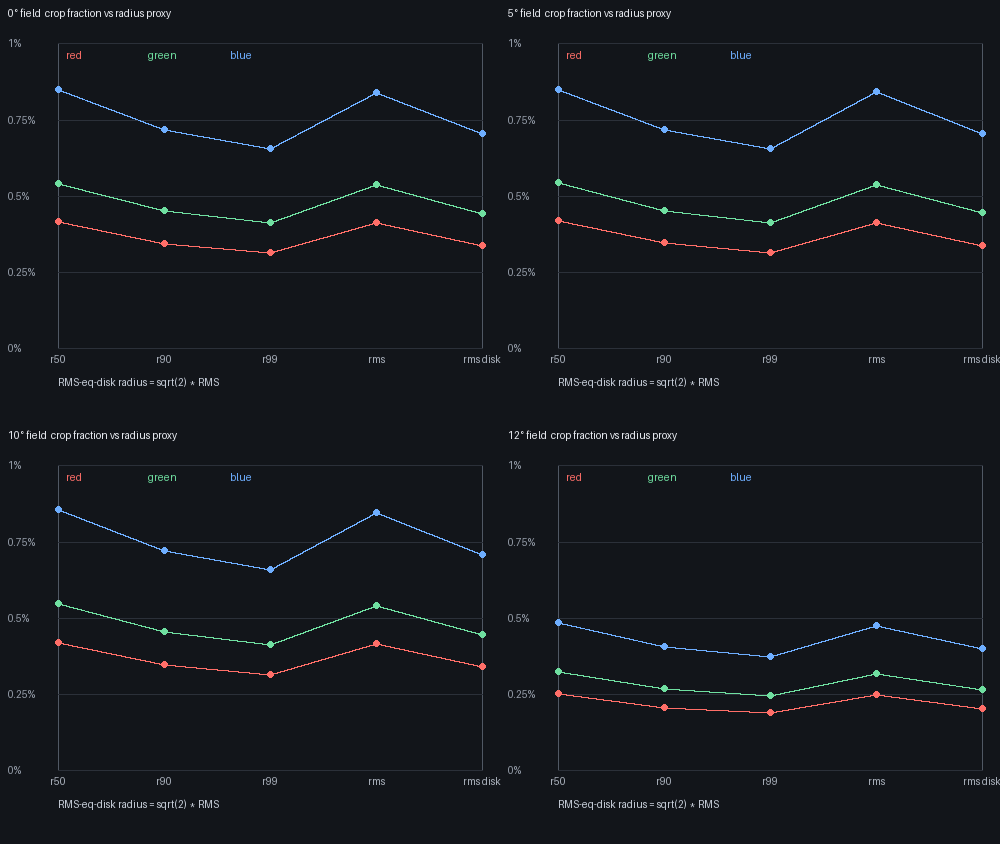

Values plotted in this chart, from the file beside it:
field_deg, channel, wavelength_nm, radius_proxy, radius_scale, accepted_rays, launched_rays, entrance_radius_mm, crop_fraction, crop_percent, delta_percent_vs_r90, top_surface_index, top_surface_crop_share_percent
0.0, red, 610.0, r50, 1.0, 4096, 4096, 3.628, 0.004191, 0.4191, 20.58, 7, 8.271
0.0, red, 610.0, r90, 1.0, 4096, 4096, 5.067, 0.003475, 0.3475, 0, 7, 8.427
0.0, red, 610.0, r99, 1.0, 4096, 4096, 5.94, 0.00315, 0.315, -9.355, 7, 8.517
0.0, red, 610.0, rms, 1.0, 4096, 4096, 3.711, 0.004141, 0.4141, 19.15, 7, 8.281
0.0, red, 610.0, rms-eq-disk, 1.414, 4096, 4096, 5.248, 0.003403, 0.3403, -2.079, 7, 8.446
0.0, green, 550.0, r50, 1.0, 4096, 4096, 3.628, 0.005442, 0.5442, 19.71, 7, 8.238
0.0, green, 550.0, r90, 1.0, 4096, 4096, 5.067, 0.004546, 0.4546, 0, 7, 8.383
0.0, green, 550.0, r99, 1.0, 4096, 4096, 5.94, 0.004137, 0.4137, -8.98, 7, 8.467
0.0, green, 550.0, rms, 1.0, 4096, 4096, 3.711, 0.005379, 0.5379, 18.34, 7, 8.247
0.0, green, 550.0, rms-eq-disk, 1.414, 4096, 4096, 5.248, 0.004455, 0.4455, -1.994, 7, 8.401
0.0, blue, 460.0, r50, 1.0, 4096, 4096, 3.628, 0.008507, 0.8507, 18.37, 7, 8.191
0.0, blue, 460.0, r90, 1.0, 4096, 4096, 5.067, 0.007187, 0.7187, 0, 7, 8.32
0.0, blue, 460.0, r99, 1.0, 4096, 4096, 5.94, 0.006584, 0.6584, -8.392, 7, 8.393
0.0, blue, 460.0, rms, 1.0, 4096, 4096, 3.711, 0.008416, 0.8416, 17.1, 7, 8.199
0.0, blue, 460.0, rms-eq-disk, 1.414, 4096, 4096, 5.248, 0.007053, 0.7053, -1.862, 7, 8.335
5.0, red, 610.0, r50, 1.0, 4096, 4096, 3.628, 0.004197, 0.4197, 20.5, 7, 8.29
5.0, red, 610.0, r90, 1.0, 4096, 4096, 5.064, 0.003483, 0.3483, 0, 7, 8.444
5.0, red, 610.0, r99, 1.0, 4096, 4096, 5.945, 0.003152, 0.3152, -9.513, 7, 8.535
5.0, red, 610.0, rms, 1.0, 4096, 4096, 3.711, 0.004147, 0.4147, 19.07, 7, 8.296
5.0, red, 610.0, rms-eq-disk, 1.414, 4096, 4096, 5.248, 0.003409, 0.3409, -2.126, 7, 8.463
5.0, green, 550.0, r50, 1.0, 4096, 4096, 3.628, 0.00545, 0.545, 19.63, 7, 8.257
5.0, green, 550.0, r90, 1.0, 4096, 4096, 5.064, 0.004555, 0.4555, 0, 7, 8.4
5.0, green, 550.0, r99, 1.0, 4096, 4096, 5.944, 0.004139, 0.4139, -9.131, 7, 8.484
5.0, green, 550.0, rms, 1.0, 4096, 4096, 3.711, 0.005388, 0.5388, 18.27, 7, 8.262
5.0, green, 550.0, rms-eq-disk, 1.414, 4096, 4096, 5.248, 0.004463, 0.4463, -2.039, 7, 8.417
5.0, blue, 460.0, r50, 1.0, 4096, 4096, 3.628, 0.00852, 0.852, 18.3, 7, 8.209
5.0, blue, 460.0, r90, 1.0, 4096, 4096, 5.064, 0.007202, 0.7202, 0, 7, 8.336
5.0, blue, 460.0, r99, 1.0, 4096, 4096, 5.944, 0.006587, 0.6587, -8.532, 7, 8.41
5.0, blue, 460.0, rms, 1.0, 4096, 4096, 3.711, 0.008428, 0.8428, 17.03, 7, 8.213
5.0, blue, 460.0, rms-eq-disk, 1.414, 4096, 4096, 5.248, 0.007065, 0.7065, -1.903, 7, 8.351
10.0, red, 610.0, r50, 1.0, 4096, 4096, 3.628, 0.004219, 0.4219, 20.48, 7, 8.338
10.0, red, 610.0, r90, 1.0, 4096, 4096, 5.06, 0.003502, 0.3502, 0, 7, 8.501
10.0, red, 610.0, r99, 1.0, 4096, 4096, 5.948, 0.003167, 0.3167, -9.565, 7, 8.584
10.0, red, 610.0, rms, 1.0, 4096, 4096, 3.71, 0.004168, 0.4168, 19.01, 7, 8.343
10.0, red, 610.0, rms-eq-disk, 1.414, 4096, 4096, 5.246, 0.003428, 0.3428, -2.1, 7, 8.517
10.0, green, 550.0, r50, 1.0, 4096, 4096, 3.628, 0.005478, 0.5478, 19.62, 7, 8.304
10.0, green, 550.0, r90, 1.0, 4096, 4096, 5.06, 0.00458, 0.458, 0, 7, 8.454
10.0, green, 550.0, r99, 1.0, 4096, 4096, 5.948, 0.004159, 0.4159, -9.18, 7, 8.531
10.0, green, 550.0, rms, 1.0, 4096, 4096, 3.71, 0.005414, 0.5414, 18.22, 7, 8.308
10.0, green, 550.0, rms-eq-disk, 1.414, 4096, 4096, 5.246, 0.004487, 0.4487, -2.013, 7, 8.469
10.0, blue, 460.0, r50, 1.0, 4096, 4096, 3.628, 0.008563, 0.8563, 18.3, 7, 8.256
10.0, blue, 460.0, r90, 1.0, 4096, 4096, 5.059, 0.007239, 0.7239, 0, 7, 8.387
10.0, blue, 460.0, r99, 1.0, 4096, 4096, 5.947, 0.006618, 0.6618, -8.576, 7, 8.455
10.0, blue, 460.0, rms, 1.0, 4096, 4096, 3.709, 0.008469, 0.8469, 16.99, 7, 8.258
10.0, blue, 460.0, rms-eq-disk, 1.414, 4096, 4096, 5.246, 0.007103, 0.7103, -1.876, 7, 8.401
12.0, red, 610.0, r50, 1.0, 2400, 4096, 3.627, 0.002543, 0.2543, 21.25, 13, 8.773
12.0, red, 610.0, r90, 1.0, 2400, 4096, 5.057, 0.002098, 0.2098, 0, 13, 8.579
12.0, red, 610.0, r99, 1.0, 2400, 4096, 5.948, 0.001909, 0.1909, -9.006, 13, 8.846
12.0, red, 610.0, rms, 1.0, 2400, 4096, 3.709, 0.002501, 0.2501, 19.24, 13, 8.587
12.0, red, 610.0, rms-eq-disk, 1.414, 2400, 4096, 5.245, 0.002065, 0.2065, -1.566, 13, 8.792
12.0, green, 550.0, r50, 1.0, 2362, 4096, 3.626, 0.003249, 0.3249, 20.39, 13, 8.732
12.0, green, 550.0, r90, 1.0, 2362, 4096, 5.057, 0.002699, 0.2699, 0, 13, 8.52
12.0, green, 550.0, r99, 1.0, 2362, 4096, 5.947, 0.002466, 0.2466, -8.622, 13, 8.771
12.0, green, 550.0, rms, 1.0, 2362, 4096, 3.708, 0.003197, 0.3197, 18.47, 13, 8.546
12.0, green, 550.0, rms-eq-disk, 1.414, 2362, 4096, 5.244, 0.002659, 0.2659, -1.477, 13, 8.736
12.0, blue, 460.0, r50, 1.0, 2258, 4096, 3.626, 0.00486, 0.486, 19.22, 13, 8.692
12.0, blue, 460.0, r90, 1.0, 2258, 4096, 5.056, 0.004076, 0.4076, 0, 13, 8.428
12.0, blue, 460.0, r99, 1.0, 2258, 4096, 5.947, 0.003749, 0.3749, -8.017, 13, 8.682
12.0, blue, 460.0, rms, 1.0, 2258, 4096, 3.708, 0.004782, 0.4782, 17.32, 13, 8.486
12.0, blue, 460.0, rms-eq-disk, 1.414, 2258, 4096, 5.244, 0.004024, 0.4024, -1.29, 13, 8.655
